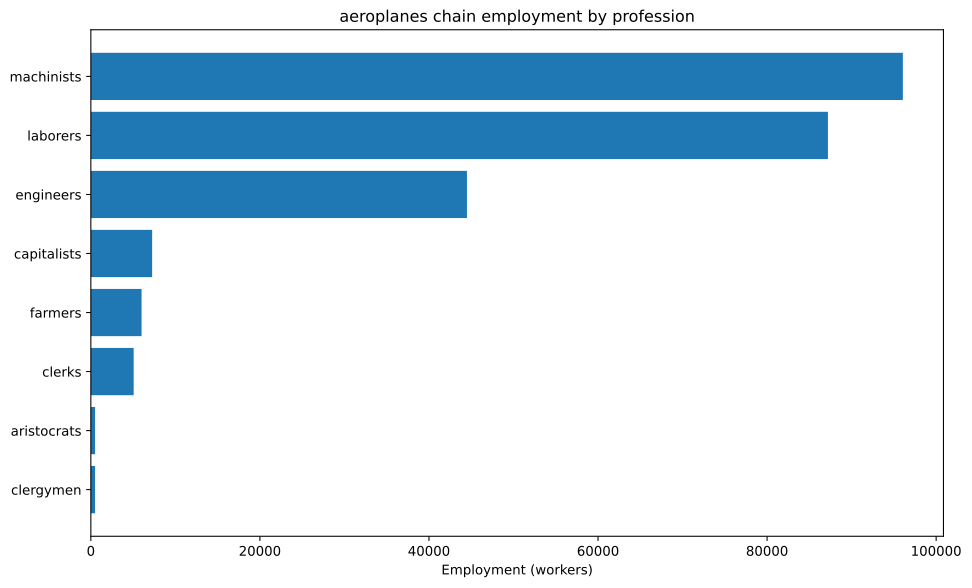

Data behind this chart, as committed beside it:
config, building, profession, employment
building_tooling_workshops+pm_steel+pm_a…, building_tooling_workshops, capitalists, 197.6
building_tooling_workshops+pm_steel+pm_a…, building_tooling_workshops, engineers, 988.2
building_tooling_workshops+pm_steel+pm_a…, building_tooling_workshops, laborers, 988.2
building_tooling_workshops+pm_steel+pm_a…, building_tooling_workshops, machinists, 988.2
building_paper_mills+pm_bleached_paper+p…, building_paper_mills, capitalists, 9.333
building_paper_mills+pm_bleached_paper+p…, building_paper_mills, engineers, 46.67
building_paper_mills+pm_bleached_paper+p…, building_paper_mills, laborers, 93.33
building_paper_mills+pm_bleached_paper+p…, building_paper_mills, machinists, 93.33
building_chemical_plants+pm_improved_fer…, building_chemical_plants, capitalists, 11.36
building_chemical_plants+pm_improved_fer…, building_chemical_plants, engineers, 113.6
building_chemical_plants+pm_improved_fer…, building_chemical_plants, laborers, 227.2
building_chemical_plants+pm_improved_fer…, building_chemical_plants, machinists, 170.4
building_explosives_factory+pm_brine_ele…, building_explosives_factory, capitalists, 31.11
building_explosives_factory+pm_brine_ele…, building_explosives_factory, engineers, 466.7
building_explosives_factory+pm_brine_ele…, building_explosives_factory, laborers, 311.1
building_explosives_factory+pm_brine_ele…, building_explosives_factory, machinists, 373.3
building_synthetics_plants+pm_dye_produc…, building_synthetics_plants, capitalists, 1.167
building_synthetics_plants+pm_dye_produc…, building_synthetics_plants, engineers, 23.33
building_synthetics_plants+pm_dye_produc…, building_synthetics_plants, laborers, 11.67
building_synthetics_plants+pm_dye_produc…, building_synthetics_plants, machinists, 17.5
building_steel_mills+pm_open_hearth_proc…, building_steel_mills, capitalists, 215.5
building_steel_mills+pm_open_hearth_proc…, building_steel_mills, engineers, 1616
building_steel_mills+pm_open_hearth_proc…, building_steel_mills, laborers, 1077
building_steel_mills+pm_open_hearth_proc…, building_steel_mills, machinists, 2694
building_motor_industry+pm_electric_engi…, building_motor_industry, capitalists, 497
building_motor_industry+pm_electric_engi…, building_motor_industry, engineers, 4970
building_motor_industry+pm_electric_engi…, building_motor_industry, laborers, 4970
building_motor_industry+pm_electric_engi…, building_motor_industry, machinists, 4970
building_war_machine_industry+pm_aeropla…, building_war_machine_industry, capitalists, 2500
building_war_machine_industry+pm_aeropla…, building_war_machine_industry, engineers, 25000
building_war_machine_industry+pm_aeropla…, building_war_machine_industry, laborers, 37500
building_war_machine_industry+pm_aeropla…, building_war_machine_industry, machinists, 50000
building_coal_mine+pm_diesel_pump_buildi…, building_coal_mine, capitalists, 230.4
building_coal_mine+pm_diesel_pump_buildi…, building_coal_mine, engineers, 1728
building_coal_mine+pm_diesel_pump_buildi…, building_coal_mine, machinists, 3455
building_iron_mine+pm_diesel_pump_buildi…, building_iron_mine, capitalists, 219.3
building_iron_mine+pm_diesel_pump_buildi…, building_iron_mine, engineers, 1645
building_iron_mine+pm_diesel_pump_buildi…, building_iron_mine, machinists, 3289
building_sulfur_mine+pm_diesel_pump_buil…, building_sulfur_mine, capitalists, 17.02
building_sulfur_mine+pm_diesel_pump_buil…, building_sulfur_mine, engineers, 127.6
building_sulfur_mine+pm_diesel_pump_buil…, building_sulfur_mine, machinists, 255.3
building_cotton_plantation+automatic_irr…, building_cotton_plantation, aristocrats, 500.0
building_cotton_plantation+automatic_irr…, building_cotton_plantation, clergymen, 500.0
building_cotton_plantation+automatic_irr…, building_cotton_plantation, farmers, 6000
building_cotton_plantation+automatic_irr…, building_cotton_plantation, laborers, 10000
building_cotton_plantation+automatic_irr…, building_cotton_plantation, machinists, 2500
building_power_plant+pm_coal-fired_plant…, building_power_plant, capitalists, 514.3
building_power_plant+pm_coal-fired_plant…, building_power_plant, engineers, 2880
building_power_plant+pm_coal-fired_plant…, building_power_plant, laborers, 4115
building_power_plant+pm_coal-fired_plant…, building_power_plant, machinists, 3086
building_logging_camp+pm_simple_forestry…, building_logging_camp, capitalists, 209.7
building_logging_camp+pm_simple_forestry…, building_logging_camp, laborers, 4194
building_logging_camp+pm_saw_mills+pm_in…, building_logging_camp, capitalists, 1040
building_logging_camp+pm_saw_mills+pm_in…, building_logging_camp, laborers, 15604
building_logging_camp+pm_saw_mills+pm_in…, building_logging_camp, machinists, 5201
building_oil_rig+pm_combustion_derricks+…, building_oil_rig, capitalists, 543.1
building_oil_rig+pm_combustion_derricks+…, building_oil_rig, engineers, 4888
building_oil_rig+pm_combustion_derricks+…, building_oil_rig, machinists, 10862
building_railway+pm_electric_trains+pm_s…, building_railway, capitalists, 1013
building_railway+pm_electric_trains+pm_s…, building_railway, clerks, 5066
... 2 more rows
